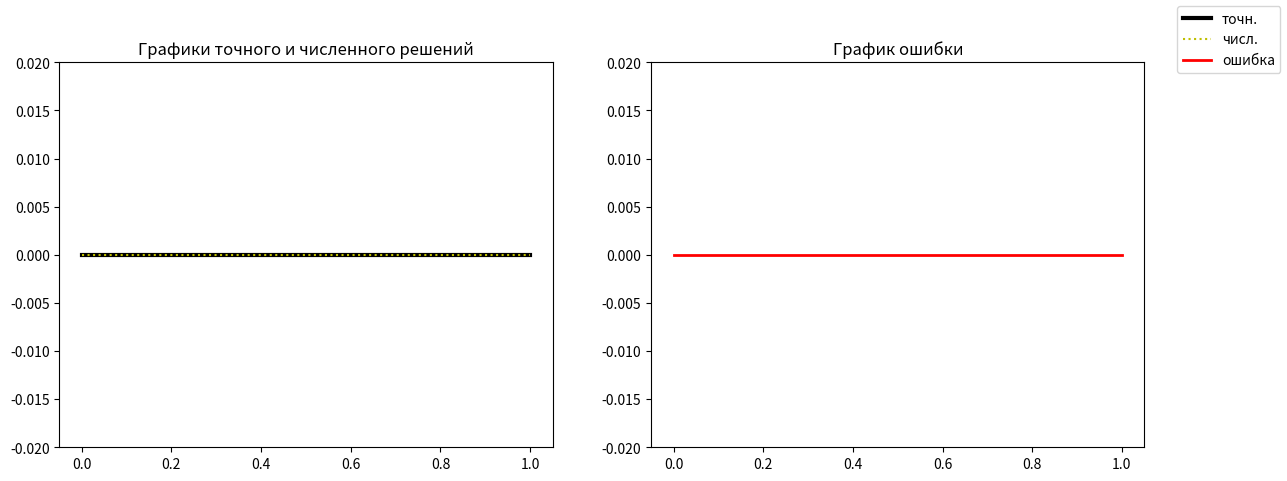

The matplotlib source for this figure:
from scipy import integrate
import numpy as np
import matplotlib.pyplot as plt

def f(y, x):
    return -2.5*y

xi = np.linspace(0, 1, 50)
y0 = 0
numeric_solution = integrate.odeint(f, y0, xi)
exact_soluion = np.zeros(xi.size)
err = np.abs(exact_soluion-numeric_solution[:, 0])
for i in err:
    print("{0:.25f}".format(i))

fig = plt.figure(figsize=(14, 5))
ax1 = fig.add_subplot(1,2,1)
ax2 = fig.add_subplot(1,2,2)
ax1.set_ylim(-0.02, 0.02)
ax2.set_ylim(-0.02, 0.02)
ax1.plot(xi, exact_soluion, 'k', linewidth=3, label='точн.')
ax1.plot(xi, numeric_solution[:, 0], ':y', label='числ.')
ax2.plot(xi, err, 'r', linewidth=2, label='ошибка')
ax1.set_title("Графики точного и численного решений")
ax2.set_title("График ошибки")
fig.legend()
plt.show()
